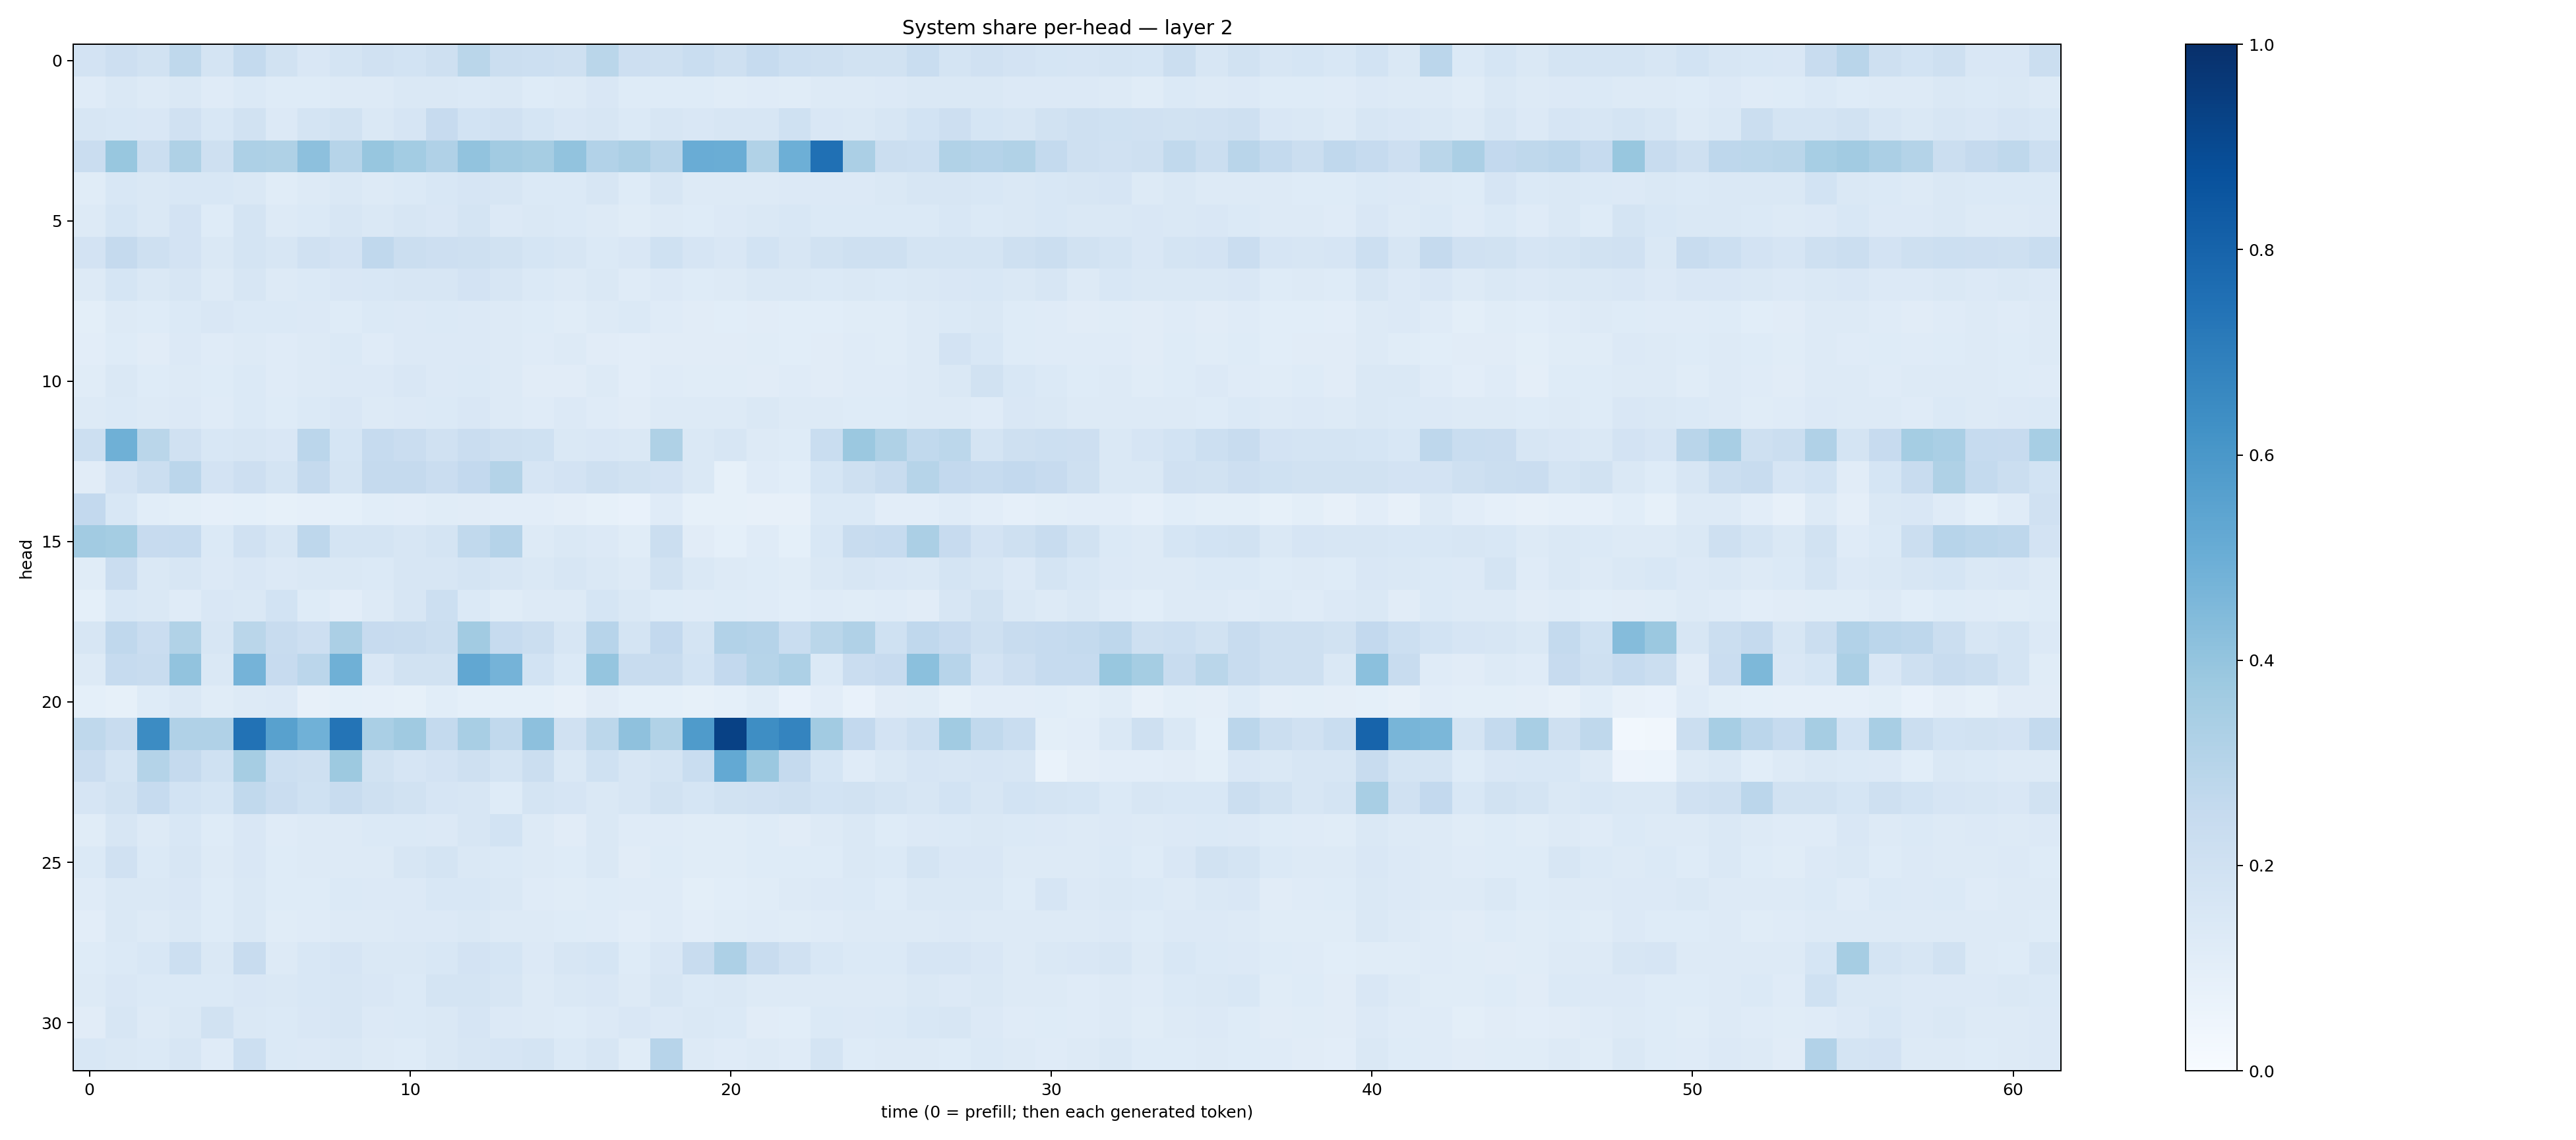

The table this chart was drawn from, first rows:
0.18251298, 0.21304522, 0.19349644, 0.2723477, 0.17200062, 0.2564149, 0.19182095, 0.15139519, 0.17819822, 0.19735071, 0.18407969, 0.20889671, 0.28582144, 0.21971917, 0.2187111, 0.20996676, 0.28519186, 0.21311551, 0.20735843, 0.23151636, 0.20757444, 0.24925448, 0.21538402, 0.20515163
0.121, 0.1443, 0.1327, 0.145, 0.1196, 0.1377, 0.1229, 0.1238, 0.1278, 0.126, 0.1426, 0.1449, 0.1383, 0.1431, 0.1228, 0.1265, 0.1494, 0.1241, 0.1239, 0.1222, 0.1146, 0.1192, 0.1145, 0.1307
0.1627, 0.1541, 0.1516, 0.1983, 0.1529, 0.1881, 0.1342, 0.1724, 0.1935, 0.1432, 0.1672, 0.2434, 0.1871, 0.1969, 0.1694, 0.1501, 0.1603, 0.1404, 0.1612, 0.1514, 0.1578, 0.1587, 0.2001, 0.1506
0.227, 0.3903, 0.2228, 0.3236, 0.2095, 0.3262, 0.3233, 0.4155, 0.3003, 0.3908, 0.3583, 0.3201, 0.4054, 0.3615, 0.3485, 0.4048, 0.3094, 0.3326, 0.2909, 0.5078, 0.5019, 0.3147, 0.4958, 0.7504
0.1139, 0.1547, 0.1434, 0.1552, 0.1531, 0.146, 0.1162, 0.1327, 0.1441, 0.1271, 0.1391, 0.1555, 0.1677, 0.1619, 0.1378, 0.1372, 0.1565, 0.1221, 0.1584, 0.128, 0.1311, 0.1281, 0.1348, 0.1328
0.1301, 0.1684, 0.1444, 0.1802, 0.1247, 0.1748, 0.1263, 0.1391, 0.1569, 0.1452, 0.1587, 0.1504, 0.173, 0.135, 0.1412, 0.1383, 0.1318, 0.1155, 0.128, 0.1217, 0.1364, 0.1448, 0.1541, 0.1386
0.1814, 0.2505, 0.2066, 0.1812, 0.141, 0.1754, 0.1584, 0.1979, 0.1798, 0.2684, 0.2248, 0.2117, 0.2048, 0.1876, 0.1705, 0.1598, 0.1394, 0.1511, 0.1995, 0.1675, 0.1518, 0.1837, 0.1591, 0.1926
0.1279, 0.171, 0.1464, 0.1639, 0.1266, 0.1631, 0.1252, 0.1391, 0.15, 0.1561, 0.1578, 0.1616, 0.1801, 0.1582, 0.1368, 0.1321, 0.1448, 0.1201, 0.1351, 0.1249, 0.1315, 0.1408, 0.1447, 0.1392
0.1003, 0.131, 0.123, 0.1377, 0.1496, 0.1383, 0.1389, 0.1339, 0.122, 0.1402, 0.1338, 0.1392, 0.1353, 0.1295, 0.1243, 0.1162, 0.1267, 0.1382, 0.1209, 0.1124, 0.108, 0.1127, 0.1083, 0.1067
0.1051, 0.1249, 0.11, 0.1356, 0.1179, 0.1306, 0.1196, 0.1293, 0.1405, 0.1211, 0.1335, 0.1336, 0.1337, 0.129, 0.119, 0.1294, 0.1098, 0.1023, 0.1126, 0.1124, 0.1108, 0.1166, 0.109, 0.1132
0.1141, 0.145, 0.1242, 0.1315, 0.1224, 0.1374, 0.12, 0.1286, 0.1343, 0.1363, 0.1487, 0.1336, 0.1381, 0.1303, 0.1103, 0.112, 0.1256, 0.1021, 0.1188, 0.114, 0.1155, 0.1126, 0.1172, 0.1095
0.1265, 0.139, 0.1326, 0.1365, 0.1208, 0.1405, 0.1216, 0.1385, 0.1506, 0.1296, 0.1335, 0.1392, 0.1504, 0.1288, 0.118, 0.1363, 0.1197, 0.1101, 0.1318, 0.132, 0.1274, 0.1439, 0.1302, 0.1286
0.2154, 0.4906, 0.2885, 0.1957, 0.1561, 0.1603, 0.151, 0.2831, 0.1713, 0.2493, 0.2302, 0.1987, 0.227, 0.2047, 0.2002, 0.1476, 0.1493, 0.1419, 0.3217, 0.1468, 0.1604, 0.1299, 0.1239, 0.2344
0.1094, 0.1804, 0.2243, 0.2823, 0.1799, 0.2128, 0.1787, 0.2534, 0.1739, 0.2528, 0.2513, 0.2279, 0.2585, 0.3078, 0.1674, 0.1803, 0.2046, 0.188, 0.1801, 0.1476, 0.08503, 0.1194, 0.1076, 0.1716
0.2594, 0.1558, 0.1072, 0.09869, 0.08861, 0.09142, 0.08227, 0.08947, 0.09349, 0.107, 0.1036, 0.1151, 0.1129, 0.103, 0.1017, 0.0964, 0.0844, 0.07771, 0.1194, 0.08287, 0.08281, 0.07934, 0.08019, 0.138
0.3605, 0.3553, 0.2447, 0.2476, 0.1403, 0.1974, 0.1602, 0.275, 0.1796, 0.1786, 0.1564, 0.178, 0.2618, 0.3022, 0.1311, 0.1437, 0.1355, 0.1153, 0.2189, 0.1126, 0.09076, 0.1189, 0.09001, 0.1555
0.1162, 0.2267, 0.1466, 0.1621, 0.1365, 0.1491, 0.1347, 0.1467, 0.1476, 0.1379, 0.1585, 0.1633, 0.1732, 0.1617, 0.1419, 0.1575, 0.1412, 0.1279, 0.1927, 0.1436, 0.1271, 0.1221, 0.1149, 0.1431
0.09031, 0.1548, 0.1425, 0.1173, 0.1486, 0.1484, 0.1867, 0.1218, 0.1049, 0.1283, 0.1616, 0.2155, 0.1398, 0.1154, 0.1325, 0.1327, 0.1711, 0.1463, 0.1221, 0.1205, 0.1222, 0.1191, 0.1056, 0.1206
0.1622, 0.2688, 0.2268, 0.3154, 0.1583, 0.2877, 0.2409, 0.2137, 0.3347, 0.2427, 0.2349, 0.2232, 0.36, 0.248, 0.2222, 0.1573, 0.294, 0.1781, 0.2599, 0.1795, 0.3104, 0.3019, 0.2326, 0.2872
0.1284, 0.25, 0.235, 0.403, 0.1443, 0.4731, 0.2431, 0.2846, 0.4889, 0.1517, 0.1924, 0.1936, 0.5305, 0.474, 0.1859, 0.1387, 0.3976, 0.2409, 0.2365, 0.1859, 0.2597, 0.3001, 0.3271, 0.1395
0.09169, 0.08579, 0.1221, 0.1412, 0.1156, 0.1257, 0.1359, 0.07939, 0.09325, 0.08854, 0.08502, 0.1061, 0.09281, 0.09229, 0.09018, 0.08086, 0.1115, 0.0913, 0.09241, 0.08244, 0.09172, 0.1171, 0.07812, 0.1048
0.2717, 0.2403, 0.6459, 0.3181, 0.317, 0.7458, 0.5572, 0.4862, 0.7382, 0.3371, 0.3706, 0.2547, 0.3408, 0.264, 0.4174, 0.1972, 0.2794, 0.4119, 0.3137, 0.5828, 0.9299, 0.6403, 0.675, 0.3614
0.2273, 0.1761, 0.3082, 0.2507, 0.1999, 0.3486, 0.2187, 0.2097, 0.3776, 0.1894, 0.1656, 0.1821, 0.2049, 0.1792, 0.2203, 0.1416, 0.1994, 0.1606, 0.1781, 0.2327, 0.5206, 0.3799, 0.2525, 0.1699
0.165, 0.1909, 0.2482, 0.1854, 0.1691, 0.2635, 0.2266, 0.2009, 0.2408, 0.2087, 0.1883, 0.1669, 0.1587, 0.1237, 0.1782, 0.1663, 0.147, 0.1585, 0.1893, 0.1684, 0.1939, 0.1964, 0.2061, 0.1863
0.1151, 0.1589, 0.1273, 0.1528, 0.1242, 0.1495, 0.1173, 0.1272, 0.1285, 0.1387, 0.1399, 0.1346, 0.1605, 0.1843, 0.1265, 0.1132, 0.141, 0.1191, 0.1174, 0.1154, 0.1168, 0.1218, 0.1132, 0.1258
0.1367, 0.1986, 0.1402, 0.1577, 0.1262, 0.1498, 0.1231, 0.1276, 0.1259, 0.1317, 0.1581, 0.1771, 0.1466, 0.1387, 0.1284, 0.1225, 0.1413, 0.1096, 0.1217, 0.1136, 0.1151, 0.1235, 0.1228, 0.1247
0.1183, 0.147, 0.1413, 0.1503, 0.1237, 0.1447, 0.1219, 0.1226, 0.1374, 0.1345, 0.134, 0.1557, 0.1545, 0.1407, 0.1185, 0.1153, 0.1216, 0.1176, 0.1195, 0.1002, 0.1082, 0.1159, 0.1263, 0.1331
0.1038, 0.1424, 0.1309, 0.1484, 0.1246, 0.1427, 0.1149, 0.1208, 0.1287, 0.1296, 0.1341, 0.1361, 0.147, 0.1268, 0.1276, 0.1238, 0.1181, 0.1025, 0.1187, 0.1041, 0.1138, 0.1199, 0.1135, 0.1192
0.1229, 0.1385, 0.1533, 0.2155, 0.143, 0.2385, 0.1319, 0.1544, 0.1664, 0.1433, 0.1442, 0.1554, 0.1802, 0.1718, 0.1366, 0.1582, 0.1688, 0.1239, 0.1508, 0.2367, 0.3242, 0.2354, 0.1974, 0.1525
0.1257, 0.1515, 0.1383, 0.1402, 0.1383, 0.1512, 0.1439, 0.1523, 0.1591, 0.1496, 0.1401, 0.1736, 0.1727, 0.1574, 0.1297, 0.142, 0.1516, 0.1283, 0.1639, 0.14, 0.1443, 0.1256, 0.1318, 0.1264
0.1095, 0.1572, 0.1305, 0.1424, 0.188, 0.1479, 0.1376, 0.1485, 0.1608, 0.1347, 0.1404, 0.1478, 0.1642, 0.1349, 0.1281, 0.124, 0.1351, 0.151, 0.1343, 0.1435, 0.1372, 0.1125, 0.1082, 0.1389
0.1553, 0.144, 0.1371, 0.1572, 0.1205, 0.2165, 0.1369, 0.1333, 0.1469, 0.1305, 0.1246, 0.143, 0.1594, 0.1672, 0.1743, 0.1389, 0.158, 0.1144, 0.294, 0.1311, 0.1189, 0.1279, 0.12, 0.1741
